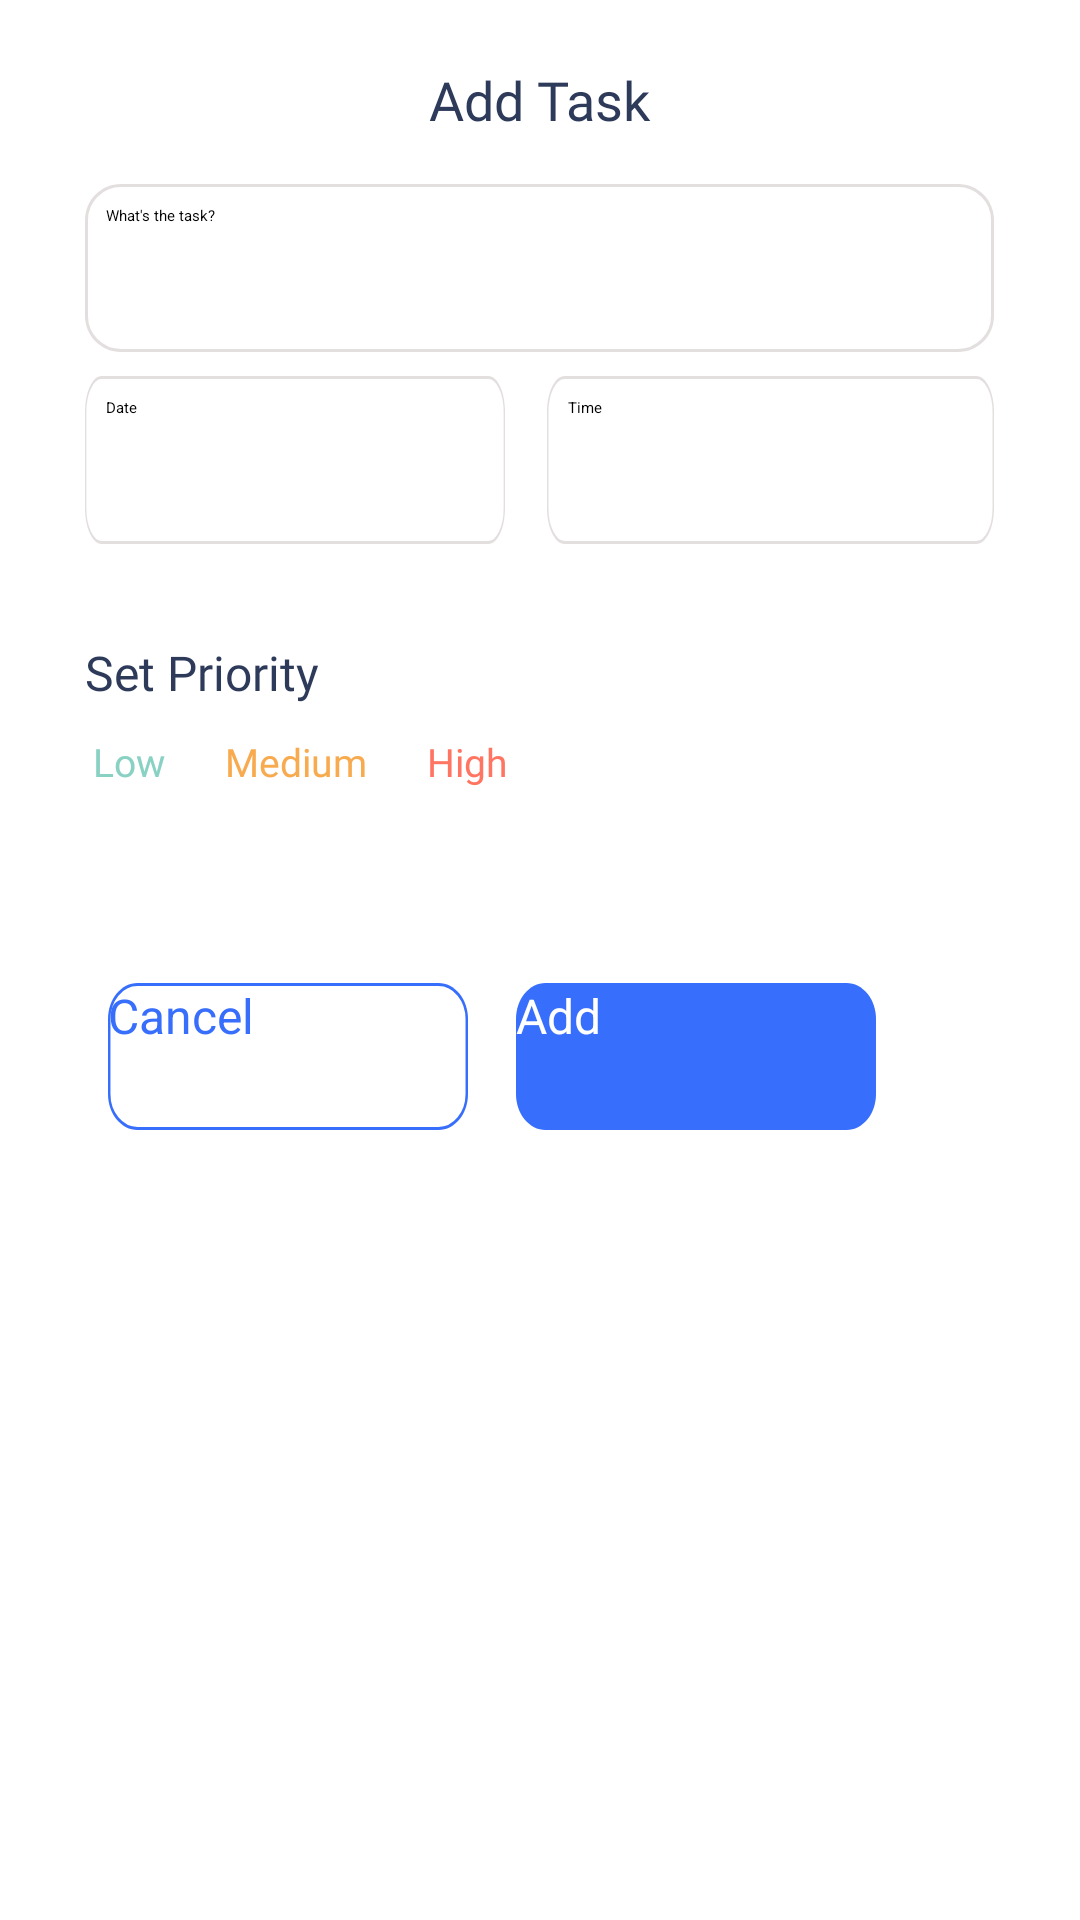

This screen was rendered from an Android layout file. Write that file and the resources it references.
<!-- AndroidManifest.xml: application theme Theme.App.Starting -->
<!-- res/layout/add_task_dialog.xml -->
<?xml version="1.0" encoding="utf-8"?>
<androidx.constraintlayout.widget.ConstraintLayout xmlns:android="http://schemas.android.com/apk/res/android"
    xmlns:tools="http://schemas.android.com/tools"
    android:layout_width="match_parent"
    android:layout_height="match_parent"
    android:minWidth="500dp"
    android:minHeight="480dp"
    android:layout_gravity="center"
    android:padding="7dp">

    <RelativeLayout
        android:layout_width="match_parent"
        android:layout_height="match_parent"
        android:background="@color/white"
        android:padding="14dp"
        tools:ignore="UseSwitchCompatOrMaterialXml">

        <TextView
            android:id="@+id/AddTaskTextView"
            android:layout_width="wrap_content"
            android:layout_height="wrap_content"
            android:layout_centerHorizontal="true"
            android:fontFamily="@font/poppins_semibold"
            android:lineHeight="27sp"
            android:text="@string/add_task"
            android:textColor="@color/blue"
            android:textSize="18sp"
            tools:targetApi="p" />

        <EditText
            android:id="@+id/titleOfTaskEditText"
            android:layout_width="303dp"
            android:layout_height="56dp"
            android:layout_below="@id/AddTaskTextView"
            android:layout_centerHorizontal="true"
            android:layout_marginTop="16dp"
            android:background="@drawable/edittext_shape"
            android:hint="@string/what_s_the_task"
            android:inputType="textAutoCorrect"
            android:padding="7dp" />

        <EditText
            android:id="@+id/dateOfTaskEditText"
            android:layout_width="140dp"
            android:layout_height="56dp"
            android:layout_below="@id/titleOfTaskEditText"
            android:layout_alignStart="@+id/titleOfTaskEditText"
            android:layout_marginStart="0dp"
            android:layout_marginTop="8dp"
            android:background="@drawable/edittext_shape"
            android:clickable="false"
            android:focusable="false"
            android:hint="@string/date"
            android:padding="7dp"
            tools:targetApi="n" />

        <EditText
            android:id="@+id/timeOfTaskEditText"
            android:layout_width="140dp"
            android:layout_height="56dp"
            android:layout_below="@id/titleOfTaskEditText"
            android:layout_alignEnd="@+id/titleOfTaskEditText"
            android:layout_marginStart="14dp"
            android:layout_marginTop="8dp"
            android:layout_marginEnd="0dp"
            android:layout_toEndOf="@id/dateOfTaskEditText"
            android:background="@drawable/edittext_shape"
            android:clickable="false"
            android:focusable="false"
            android:hint="@string/timeOfTask"
            android:padding="7dp"
            android:pointerIcon="arrow"
            tools:targetApi="n" />

        <View
            android:id="@+id/line_1"
            android:layout_width="304dp"
            android:layout_height="0dp"
            android:layout_below="@id/dateOfTaskEditText"
            android:layout_marginTop="32dp"
            android:background="@drawable/line_1" />

        <TextView
            android:id="@+id/setPriorityTextView"
            android:layout_width="match_parent"
            android:layout_height="wrap_content"
            android:layout_below="@id/line_1"
            android:layout_alignStart="@+id/dateOfTaskEditText"
            android:layout_marginStart="0dp"
            android:fontFamily="@font/poppins_semibold"
            android:text="@string/set_priority"
            android:textColor="@color/blue"
            android:textSize="16sp" />

        <RadioGroup
            android:id="@+id/radioGroup"
            android:layout_width="match_parent"
            android:layout_height="wrap_content"
            android:layout_below="@id/setPriorityTextView"
            android:layout_marginTop="8dp"
            android:orientation="horizontal">

            <RadioButton
                android:id="@+id/lowRadiobtn"
                android:layout_width="wrap_content"
                android:layout_height="wrap_content"
                android:layout_marginHorizontal="8dp"
                android:fontFamily="@font/poppins_semibold"
                android:padding="2dp"
                android:shadowColor="@color/green_light"
                android:text="@string/low"
                android:textColor="@color/green_light"
                android:textSize="13sp" />

            <RadioButton
                android:id="@+id/mediumRadiobtn"
                android:layout_width="wrap_content"
                android:layout_height="wrap_content"
                android:layout_marginHorizontal="8dp"
                android:fontFamily="@font/poppins_semibold"
                android:padding="2dp"
                android:shadowColor="@color/orange_light"
                android:text="@string/medium"
                android:textColor="@color/orange_light"
                android:textSize="13sp" />

            <RadioButton
                android:id="@+id/highRadiobtn"
                android:layout_width="wrap_content"
                android:layout_height="wrap_content"
                android:layout_marginHorizontal="8dp"
                android:fontFamily="@font/poppins_semibold"
                android:padding="2dp"
                android:shadowColor="@color/red_light"
                android:text="@string/high"
                android:textColor="@color/red_light"
                android:textSize="13sp" />

        </RadioGroup>

        <View
            android:id="@+id/line_2"
            android:layout_width="304dp"
            android:layout_height="0dp"
            android:layout_below="@id/radioGroup"
            android:layout_marginTop="24dp"
            android:background="@drawable/line_1" />

        <Switch
            android:id="@+id/reminderSwitch"
            android:layout_width="match_parent"
            android:layout_height="wrap_content"
            android:layout_below="@id/line_2"
            android:layout_alignStart="@+id/setPriorityTextView"
            android:layout_marginStart="0dp"
            android:fontFamily="@font/poppins_semibold"
            android:shadowColor="@color/blue_light"
            android:text="@string/remind_me_for_this_task"
            android:textStyle="bold"
            android:textColor="@color/blue"
            android:textSize="16sp" />

        <RelativeLayout
            android:layout_width="match_parent"
            android:layout_height="wrap_content"
            android:layout_below="@id/reminderSwitch"
            android:layout_marginTop="32dp"
            android:padding="7dp">

            <Button
                android:id="@+id/cancelBtn"
                android:layout_width="120dp"
                android:layout_height="49dp"
                android:layout_marginHorizontal="8dp"
                android:background="@drawable/cancel_shape"
                android:text="@string/cancel"
                android:textAllCaps="false"
                android:textColor="@color/blue_light"
                android:textSize="16sp" />

            <Button
                android:id="@+id/addBtn"
                android:layout_width="120dp"
                android:layout_height="49dp"
                android:layout_marginHorizontal="8dp"
                android:layout_toEndOf="@id/cancelBtn"
                android:background="@drawable/add_btn_shape"
                android:text="@string/add"
                android:textAllCaps="false"
                android:textColor="@color/white"
                android:textSize="16sp" />

        </RelativeLayout>


    </RelativeLayout>

</androidx.constraintlayout.widget.ConstraintLayout>
<!-- resources referenced by this layout -->
<resources>
  <color name="blue">#2E3A59</color>
  <color name="blue_light">#376EFB</color>
  <color name="green_light">#88D1C3</color>
  <color name="orange_light">#F8AA4E</color>
  <color name="red_light">#FF7562</color>
  <color name="white">#FFFFFFFF</color>
  <!-- drawable add_btn_shape (drawable) -->
  <vector xmlns:android="http://schemas.android.com/apk/res/android"
      android:width="146dp"
      android:height="49dp"
      android:viewportWidth="146"
      android:viewportHeight="49">
  
      <group>
  
          <clip-path android:pathData="M12 0H134C140.627 0 146 5.37258 146 12V37C146 43.6274 140.627 49 134 49H12C5.37258 49 0 43.6274 0 37V12C0 5.37258 5.37258 0 12 0Z" />
  
          <path
              android:fillColor="#376EFB"
              android:pathData="M0 0V49H146V0" />
  
      </group>
  
  </vector>
  <!-- drawable cancel_shape (drawable) -->
  <vector xmlns:android="http://schemas.android.com/apk/res/android"
      android:width="146dp"
      android:height="49dp"
      android:viewportWidth="146"
      android:viewportHeight="49">
  
      <group>
  
          <clip-path android:pathData="M12 0H134C140.627 0 146 5.37258 146 12V37C146 43.6274 140.627 49 134 49H12C5.37258 49 0 43.6274 0 37V12C0 5.37258 5.37258 0 12 0Z" />
  
          <path
              android:pathData="M12 0H134C140.627 0 146 5.37258 146 12V37C146 43.6274 140.627 49 134 49H12C5.37258 49 0 43.6274 0 37V12C0 5.37258 5.37258 0 12 0Z"
              android:strokeWidth="2"
              android:strokeColor="#376EFB" />
  
      </group>
  
  </vector>
  <!-- drawable line_1 (drawable) -->
  <vector xmlns:android="http://schemas.android.com/apk/res/android"
      android:width="305dp"
      android:height="1dp"
      android:viewportWidth="305"
      android:viewportHeight="1">
  
      <group>
  
          <clip-path android:pathData="M0.5 0.5H304.5H0.5Z" />
  
      </group>
  
      <path
          android:pathData="M0.5 0.5H304.5H0.5Z"
          android:strokeWidth="1"
          android:strokeColor="#1A000000" />
  
  </vector>
  <string name="add">Add</string>
  <string name="add_task">Add Task</string>
  <string name="cancel">Cancel</string>
  <string name="date">Date</string>
  <string name="high">High</string>
  <string name="low">Low</string>
  <string name="medium">Medium</string>
  <string name="remind_me_for_this_task">Remind me for this task</string>
  <string name="set_priority">Set Priority</string>
  <string name="timeOfTask">Time</string>
  <string name="what_s_the_task">What\'s the task?</string>
  <style name="Theme.App.Starting" parent="Theme.SplashScreen">
          <item name="windowSplashScreenAnimatedIcon">@drawable/splash</item>
          <item name="postSplashScreenTheme">@style/Theme.ToDoApp</item>
      </style>
  <style name="Theme.ToDoApp" parent="Theme.AppCompat.Light.NoActionBar">
          
          <item name="colorPrimary">@color/blue</item>
          <item name="colorPrimaryVariant">@color/purple_700</item>
          <item name="colorOnPrimary">@color/white</item>
          
          <item name="colorSecondary">@color/teal_200</item>
          <item name="colorSecondaryVariant">@color/teal_700</item>
          
          <item name="android:statusBarColor" tools:targetApi="l">?attr/colorPrimaryVariant</item>
          
  
          <item name="android:textAllCaps">false</item>
      </style>
  <color name="purple_700">#FF3700B3</color>
  <color name="teal_200">#FF03DAC5</color>
  <color name="teal_700">#FF018786</color>
</resources>
